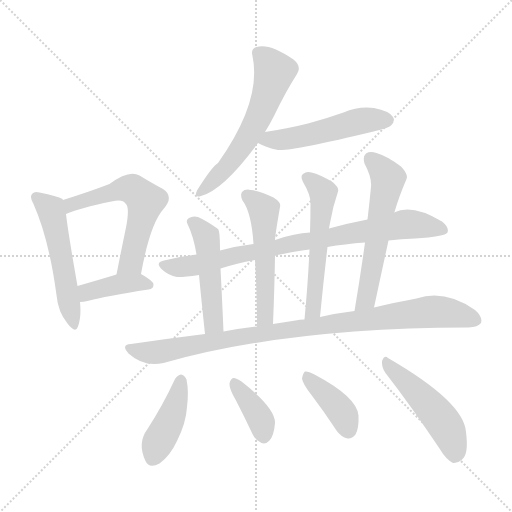
t = 0.00 s
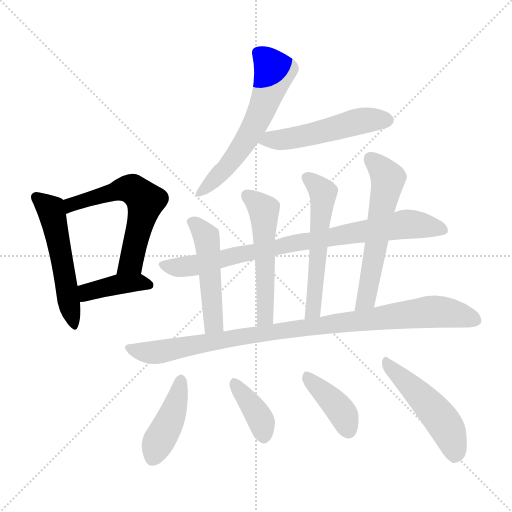
t = 2.09 s
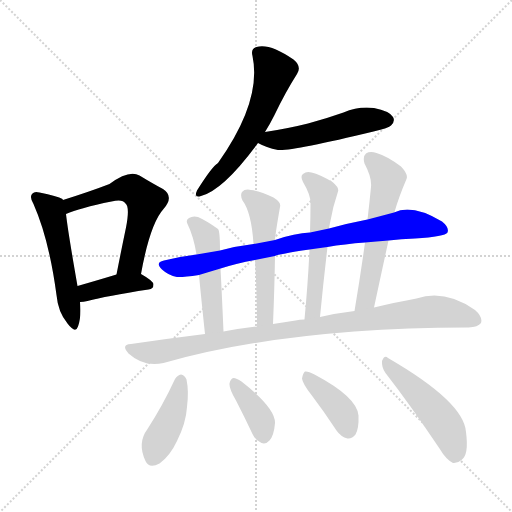
t = 4.18 s
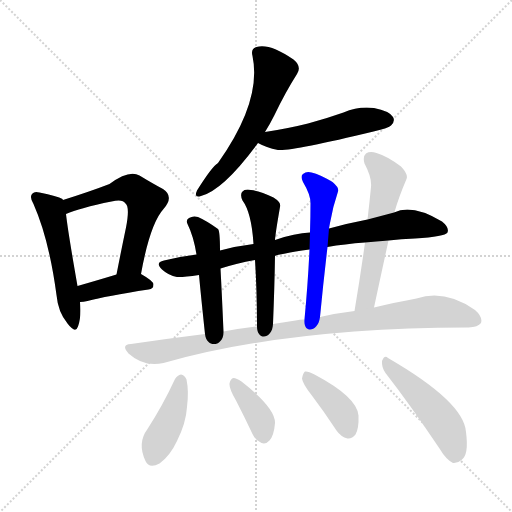
t = 6.27 s
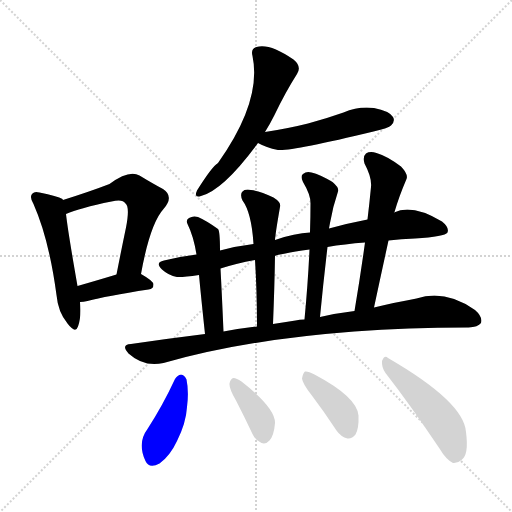
t = 8.36 s
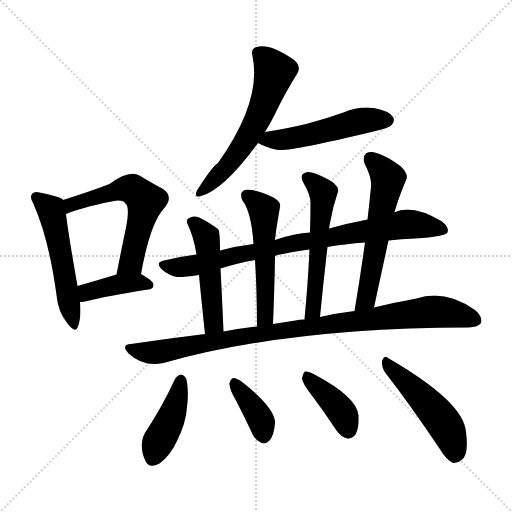
t = 10.45 s

The animated SVG that drew these frames (rendered in a browser with its animation timeline set to each time). Animation: 15 CSS @keyframes rules; one cycle of 10.45 s.

<svg version="1.1" viewBox="0 0 1024 1024" xmlns="http://www.w3.org/2000/svg">
  <g stroke="lightgray" stroke-dasharray="1,1" stroke-width="1" transform="scale(4, 4)">
    <line x1="0" y1="0" x2="256" y2="256"></line>
    <line x1="256" y1="0" x2="0" y2="256"></line>
    <line x1="128" y1="0" x2="128" y2="256"></line>
    <line x1="0" y1="128" x2="256" y2="128"></line>
  </g>
<g transform="scale(1, -1) translate(0, -900)">
   <style type="text/css">
    @keyframes keyframes0 {
      from {
       stroke: blue;
       stroke-dashoffset: 527;
       stroke-width: 128;
       }
       63% {
       animation-timing-function: step-end;
       stroke: blue;
       stroke-dashoffset: 0;
       stroke-width: 128;
       }
       to {
       stroke: black;
       stroke-width: 1024;
       }
       }
       #make-me-a-hanzi-animation-0 {
         animation: keyframes0 0.678874s both;
         animation-delay: 0.000000s;
         animation-timing-function: linear;
       }
    @keyframes keyframes1 {
      from {
       stroke: blue;
       stroke-dashoffset: 585;
       stroke-width: 128;
       }
       66% {
       animation-timing-function: step-end;
       stroke: blue;
       stroke-dashoffset: 0;
       stroke-width: 128;
       }
       to {
       stroke: black;
       stroke-width: 1024;
       }
       }
       #make-me-a-hanzi-animation-1 {
         animation: keyframes1 0.726074s both;
         animation-delay: 0.678874s;
         animation-timing-function: linear;
       }
    @keyframes keyframes2 {
      from {
       stroke: blue;
       stroke-dashoffset: 397;
       stroke-width: 128;
       }
       56% {
       animation-timing-function: step-end;
       stroke: blue;
       stroke-dashoffset: 0;
       stroke-width: 128;
       }
       to {
       stroke: black;
       stroke-width: 1024;
       }
       }
       #make-me-a-hanzi-animation-2 {
         animation: keyframes2 0.573079s both;
         animation-delay: 1.404948s;
         animation-timing-function: linear;
       }
    @keyframes keyframes3 {
      from {
       stroke: blue;
       stroke-dashoffset: 589;
       stroke-width: 128;
       }
       66% {
       animation-timing-function: step-end;
       stroke: blue;
       stroke-dashoffset: 0;
       stroke-width: 128;
       }
       to {
       stroke: black;
       stroke-width: 1024;
       }
       }
       #make-me-a-hanzi-animation-3 {
         animation: keyframes3 0.729329s both;
         animation-delay: 1.978027s;
         animation-timing-function: linear;
       }
    @keyframes keyframes4 {
      from {
       stroke: blue;
       stroke-dashoffset: 512;
       stroke-width: 128;
       }
       63% {
       animation-timing-function: step-end;
       stroke: blue;
       stroke-dashoffset: 0;
       stroke-width: 128;
       }
       to {
       stroke: black;
       stroke-width: 1024;
       }
       }
       #make-me-a-hanzi-animation-4 {
         animation: keyframes4 0.666667s both;
         animation-delay: 2.707357s;
         animation-timing-function: linear;
       }
    @keyframes keyframes5 {
      from {
       stroke: blue;
       stroke-dashoffset: 827;
       stroke-width: 128;
       }
       73% {
       animation-timing-function: step-end;
       stroke: blue;
       stroke-dashoffset: 0;
       stroke-width: 128;
       }
       to {
       stroke: black;
       stroke-width: 1024;
       }
       }
       #make-me-a-hanzi-animation-5 {
         animation: keyframes5 0.923014s both;
         animation-delay: 3.374023s;
         animation-timing-function: linear;
       }
    @keyframes keyframes6 {
      from {
       stroke: blue;
       stroke-dashoffset: 485;
       stroke-width: 128;
       }
       61% {
       animation-timing-function: step-end;
       stroke: blue;
       stroke-dashoffset: 0;
       stroke-width: 128;
       }
       to {
       stroke: black;
       stroke-width: 1024;
       }
       }
       #make-me-a-hanzi-animation-6 {
         animation: keyframes6 0.644694s both;
         animation-delay: 4.297038s;
         animation-timing-function: linear;
       }
    @keyframes keyframes7 {
      from {
       stroke: blue;
       stroke-dashoffset: 532;
       stroke-width: 128;
       }
       63% {
       animation-timing-function: step-end;
       stroke: blue;
       stroke-dashoffset: 0;
       stroke-width: 128;
       }
       to {
       stroke: black;
       stroke-width: 1024;
       }
       }
       #make-me-a-hanzi-animation-7 {
         animation: keyframes7 0.682943s both;
         animation-delay: 4.941732s;
         animation-timing-function: linear;
       }
    @keyframes keyframes8 {
      from {
       stroke: blue;
       stroke-dashoffset: 549;
       stroke-width: 128;
       }
       64% {
       animation-timing-function: step-end;
       stroke: blue;
       stroke-dashoffset: 0;
       stroke-width: 128;
       }
       to {
       stroke: black;
       stroke-width: 1024;
       }
       }
       #make-me-a-hanzi-animation-8 {
         animation: keyframes8 0.696777s both;
         animation-delay: 5.624674s;
         animation-timing-function: linear;
       }
    @keyframes keyframes9 {
      from {
       stroke: blue;
       stroke-dashoffset: 581;
       stroke-width: 128;
       }
       65% {
       animation-timing-function: step-end;
       stroke: blue;
       stroke-dashoffset: 0;
       stroke-width: 128;
       }
       to {
       stroke: black;
       stroke-width: 1024;
       }
       }
       #make-me-a-hanzi-animation-9 {
         animation: keyframes9 0.722819s both;
         animation-delay: 6.321452s;
         animation-timing-function: linear;
       }
    @keyframes keyframes10 {
      from {
       stroke: blue;
       stroke-dashoffset: 958;
       stroke-width: 128;
       }
       76% {
       animation-timing-function: step-end;
       stroke: blue;
       stroke-dashoffset: 0;
       stroke-width: 128;
       }
       to {
       stroke: black;
       stroke-width: 1024;
       }
       }
       #make-me-a-hanzi-animation-10 {
         animation: keyframes10 1.029622s both;
         animation-delay: 7.044271s;
         animation-timing-function: linear;
       }
    @keyframes keyframes11 {
      from {
       stroke: blue;
       stroke-dashoffset: 420;
       stroke-width: 128;
       }
       58% {
       animation-timing-function: step-end;
       stroke: blue;
       stroke-dashoffset: 0;
       stroke-width: 128;
       }
       to {
       stroke: black;
       stroke-width: 1024;
       }
       }
       #make-me-a-hanzi-animation-11 {
         animation: keyframes11 0.591797s both;
         animation-delay: 8.073893s;
         animation-timing-function: linear;
       }
    @keyframes keyframes12 {
      from {
       stroke: blue;
       stroke-dashoffset: 381;
       stroke-width: 128;
       }
       55% {
       animation-timing-function: step-end;
       stroke: blue;
       stroke-dashoffset: 0;
       stroke-width: 128;
       }
       to {
       stroke: black;
       stroke-width: 1024;
       }
       }
       #make-me-a-hanzi-animation-12 {
         animation: keyframes12 0.560059s both;
         animation-delay: 8.665690s;
         animation-timing-function: linear;
       }
    @keyframes keyframes13 {
      from {
       stroke: blue;
       stroke-dashoffset: 395;
       stroke-width: 128;
       }
       56% {
       animation-timing-function: step-end;
       stroke: blue;
       stroke-dashoffset: 0;
       stroke-width: 128;
       }
       to {
       stroke: black;
       stroke-width: 1024;
       }
       }
       #make-me-a-hanzi-animation-13 {
         animation: keyframes13 0.571452s both;
         animation-delay: 9.225749s;
         animation-timing-function: linear;
       }
    @keyframes keyframes14 {
      from {
       stroke: blue;
       stroke-dashoffset: 491;
       stroke-width: 128;
       }
       62% {
       animation-timing-function: step-end;
       stroke: blue;
       stroke-dashoffset: 0;
       stroke-width: 128;
       }
       to {
       stroke: black;
       stroke-width: 1024;
       }
       }
       #make-me-a-hanzi-animation-14 {
         animation: keyframes14 0.649577s both;
         animation-delay: 9.797201s;
         animation-timing-function: linear;
       }
</style>
<path d="M 126.0 500.0 Q 125.0 501.0 125.0 502.0 Q 115.0 508.0 79.0 515.0 Q 69.0 518.0 65.0 513.0 Q 58.0 507.0 67.0 492.0 Q 98.0 422.0 113.0 310.0 Q 116.0 276.0 135.0 253.0 Q 151.0 232.0 156.0 247.0 Q 163.0 266.0 160.0 296.0 L 155.0 328.0 Q 136.0 436.0 132.0 472.0 L 126.0 500.0 Z" fill="lightgray"></path> 
<path d="M 282.0 352.0 Q 300.0 452.0 327.0 482.0 Q 349.0 507.0 326.0 522.0 Q 307.0 532.0 279.0 549.0 Q 258.0 561.0 219.0 532.0 Q 180.0 517.0 126.0 500.0 C 97.0 491.0 104.0 461.0 132.0 472.0 Q 159.0 484.0 223.0 497.0 Q 245.0 503.0 251.0 493.0 Q 260.0 486.0 252.0 445.0 Q 243.0 402.0 233.0 351.0 C 227.0 322.0 277.0 323.0 282.0 352.0 Z" fill="lightgray"></path> 
<path d="M 160.0 296.0 Q 167.0 296.0 175.0 298.0 Q 212.0 308.0 297.0 321.0 Q 307.0 322.0 307.0 331.0 Q 307.0 338.0 282.0 352.0 C 266.0 361.0 262.0 360.0 233.0 351.0 Q 190.0 338.0 155.0 328.0 C 126.0 320.0 130.0 294.0 160.0 296.0 Z" fill="lightgray"></path> 
<path d="M 530.0 636.0 Q 540.0 652.0 549.0 670.0 Q 571.0 716.0 594.0 752.0 Q 604.0 767.0 587.0 781.0 Q 539.0 814.0 513.0 806.0 Q 501.0 803.0 505.0 788.0 Q 524.0 698.0 436.0 574.0 Q 424.0 567.0 394.0 519.0 Q 387.0 503.0 402.0 508.0 Q 447.0 520.0 516.0 614.0 L 530.0 636.0 Z" fill="lightgray"></path> 
<path d="M 516.0 614.0 Q 532.0 605.0 556.0 600.0 Q 581.0 597.0 747.0 637.0 Q 778.0 644.0 782.0 649.0 Q 791.0 658.0 786.0 666.0 Q 779.0 678.0 748.0 684.0 Q 717.0 688.0 687.0 675.0 Q 653.0 663.0 616.0 653.0 Q 576.0 643.0 530.0 636.0 C 500.0 631.0 489.0 628.0 516.0 614.0 Z" fill="lightgray"></path> 
<path d="M 777.0 419.0 Q 802.0 422.0 830.0 423.0 Q 890.0 427.0 895.0 435.0 Q 899.0 445.0 884.0 457.0 Q 824.0 493.0 788.0 475.0 L 735.0 461.0 Q 698.0 454.0 658.0 443.0 L 620.0 435.0 Q 590.0 434.0 550.0 420.0 L 507.0 412.0 Q 473.0 408.0 440.0 399.0 L 393.0 391.0 Q 360.0 387.0 328.0 379.0 Q 309.0 375.0 324.0 361.0 Q 337.0 349.0 354.0 346.0 Q 364.0 345.0 398.0 350.0 L 441.0 363.0 Q 472.0 373.0 510.0 380.0 L 550.0 388.0 Q 557.0 392.0 619.0 401.0 L 655.0 406.0 Q 689.0 412.0 730.0 415.0 L 777.0 419.0 Z" fill="lightgray"></path> 
<path d="M 440.0 399.0 Q 440.0 438.0 436.0 442.0 Q 414.0 458.0 396.0 466.0 Q 386.0 469.0 378.0 464.0 Q 371.0 460.0 375.0 452.0 Q 387.0 428.0 393.0 391.0 L 398.0 350.0 Q 402.0 307.0 410.0 232.0 C 413.0 202.0 448.0 207.0 447.0 237.0 Q 444.0 307.0 441.0 363.0 L 440.0 399.0 Z" fill="lightgray"></path> 
<path d="M 550.0 420.0 Q 550.0 424.0 551.0 428.0 Q 551.0 434.0 560.0 486.0 Q 563.0 495.0 547.0 505.0 Q 520.0 518.0 502.0 520.0 Q 490.0 523.0 484.0 516.0 Q 480.0 510.0 485.0 499.0 Q 503.0 475.0 507.0 412.0 L 510.0 380.0 Q 514.0 317.0 514.0 247.0 C 514.0 217.0 545.0 222.0 546.0 252.0 Q 549.0 324.0 550.0 388.0 L 550.0 420.0 Z" fill="lightgray"></path> 
<path d="M 658.0 443.0 Q 659.0 449.0 660.0 454.0 Q 666.0 488.0 676.0 517.0 Q 679.0 524.0 665.0 536.0 Q 640.0 551.0 623.0 555.0 Q 613.0 558.0 606.0 552.0 Q 600.0 548.0 606.0 536.0 Q 621.0 511.0 621.0 494.0 Q 621.0 466.0 620.0 435.0 L 619.0 401.0 Q 616.0 335.0 609.0 261.0 C 606.0 231.0 637.0 236.0 640.0 266.0 Q 647.0 339.0 655.0 406.0 L 658.0 443.0 Z" fill="lightgray"></path> 
<path d="M 748.0 285.0 Q 763.0 355.0 777.0 419.0 C 783.0 448.0 785.0 467.0 788.0 475.0 Q 788.0 476.0 789.0 476.0 Q 798.0 507.0 813.0 542.0 Q 817.0 551.0 802.0 567.0 Q 774.0 588.0 753.0 594.0 Q 740.0 598.0 732.0 593.0 Q 725.0 587.0 729.0 573.0 Q 744.0 545.0 742.0 526.0 Q 739.0 495.0 735.0 461.0 L 730.0 415.0 Q 721.0 349.0 709.0 278.0 C 704.0 248.0 742.0 256.0 748.0 285.0 Z" fill="lightgray"></path> 
<path d="M 410.0 232.0 Q 337.0 223.0 262.0 212.0 Q 241.0 211.0 257.0 193.0 Q 288.0 165.0 327.0 174.0 Q 573.0 244.0 934.0 245.0 L 937.0 245.0 Q 956.0 246.0 962.0 254.0 Q 966.0 266.0 950.0 280.0 Q 890.0 322.0 833.0 303.0 Q 794.0 296.0 748.0 285.0 L 709.0 278.0 Q 675.0 274.0 640.0 266.0 L 609.0 261.0 Q 599.0 261.0 591.0 259.0 Q 569.0 256.0 546.0 252.0 L 514.0 247.0 Q 480.0 243.0 447.0 237.0 L 410.0 232.0 Z" fill="lightgray"></path> 
<path d="M 350.0 142.0 Q 326.0 90.0 295.0 42.0 Q 274.0 14.0 291.0 -22.0 Q 298.0 -38.0 319.0 -27.0 Q 340.0 -12.0 354.0 18.0 Q 372.0 54.0 374.0 86.0 Q 378.0 117.0 373.0 141.0 Q 369.0 150.0 362.0 151.0 Q 355.0 150.0 350.0 142.0 Z" fill="lightgray"></path> 
<path d="M 472.0 99.0 Q 488.0 68.0 505.0 32.0 Q 511.0 19.0 523.0 14.0 Q 532.0 11.0 539.0 19.0 Q 548.0 29.0 550.0 54.0 Q 551.0 84.0 483.0 137.0 Q 473.0 144.0 467.0 144.0 Q 461.0 143.0 459.0 133.0 Q 458.0 123.0 472.0 99.0 Z" fill="lightgray"></path> 
<path d="M 623.0 110.0 Q 648.0 77.0 673.0 39.0 Q 682.0 26.0 695.0 23.0 Q 704.0 22.0 711.0 31.0 Q 718.0 43.0 717.0 69.0 Q 714.0 106.0 629.0 151.0 Q 616.0 158.0 610.0 157.0 Q 606.0 154.0 604.0 143.0 Q 605.0 133.0 623.0 110.0 Z" fill="lightgray"></path> 
<path d="M 771.0 154.0 Q 820.0 91.0 879.0 3.0 Q 892.0 -19.0 906.0 -26.0 Q 915.0 -27.0 923.0 -20.0 Q 938.0 -10.0 932.0 36.0 Q 928.0 96.0 776.0 184.0 Q 769.0 191.0 764.0 178.0 Q 763.0 165.0 771.0 154.0 Z" fill="lightgray"></path> 
      <clipPath id="make-me-a-hanzi-clip-0">
      <path d="M 126.0 500.0 Q 125.0 501.0 125.0 502.0 Q 115.0 508.0 79.0 515.0 Q 69.0 518.0 65.0 513.0 Q 58.0 507.0 67.0 492.0 Q 98.0 422.0 113.0 310.0 Q 116.0 276.0 135.0 253.0 Q 151.0 232.0 156.0 247.0 Q 163.0 266.0 160.0 296.0 L 155.0 328.0 Q 136.0 436.0 132.0 472.0 L 126.0 500.0 Z" fill="lightgray"></path>
      </clipPath>
      <path clip-path="url(#make-me-a-hanzi-clip-0)" d="M 73.0 505.0 L 101.0 482.0 L 106.0 465.0 L 146.0 252.0 " fill="none" id="make-me-a-hanzi-animation-0" stroke-dasharray="399 798" stroke-linecap="round"></path>

      <clipPath id="make-me-a-hanzi-clip-1">
      <path d="M 282.0 352.0 Q 300.0 452.0 327.0 482.0 Q 349.0 507.0 326.0 522.0 Q 307.0 532.0 279.0 549.0 Q 258.0 561.0 219.0 532.0 Q 180.0 517.0 126.0 500.0 C 97.0 491.0 104.0 461.0 132.0 472.0 Q 159.0 484.0 223.0 497.0 Q 245.0 503.0 251.0 493.0 Q 260.0 486.0 252.0 445.0 Q 243.0 402.0 233.0 351.0 C 227.0 322.0 277.0 323.0 282.0 352.0 Z" fill="lightgray"></path>
      </clipPath>
      <path clip-path="url(#make-me-a-hanzi-clip-1)" d="M 135.0 480.0 L 152.0 495.0 L 256.0 523.0 L 270.0 519.0 L 291.0 498.0 L 262.0 375.0 L 239.0 359.0 " fill="none" id="make-me-a-hanzi-animation-1" stroke-dasharray="457 914" stroke-linecap="round"></path>

      <clipPath id="make-me-a-hanzi-clip-2">
      <path d="M 160.0 296.0 Q 167.0 296.0 175.0 298.0 Q 212.0 308.0 297.0 321.0 Q 307.0 322.0 307.0 331.0 Q 307.0 338.0 282.0 352.0 C 266.0 361.0 262.0 360.0 233.0 351.0 Q 190.0 338.0 155.0 328.0 C 126.0 320.0 130.0 294.0 160.0 296.0 Z" fill="lightgray"></path>
      </clipPath>
      <path clip-path="url(#make-me-a-hanzi-clip-2)" d="M 163.0 324.0 L 174.0 315.0 L 240.0 332.0 L 281.0 335.0 L 298.0 330.0 " fill="none" id="make-me-a-hanzi-animation-2" stroke-dasharray="269 538" stroke-linecap="round"></path>

      <clipPath id="make-me-a-hanzi-clip-3">
      <path d="M 530.0 636.0 Q 540.0 652.0 549.0 670.0 Q 571.0 716.0 594.0 752.0 Q 604.0 767.0 587.0 781.0 Q 539.0 814.0 513.0 806.0 Q 501.0 803.0 505.0 788.0 Q 524.0 698.0 436.0 574.0 Q 424.0 567.0 394.0 519.0 Q 387.0 503.0 402.0 508.0 Q 447.0 520.0 516.0 614.0 L 530.0 636.0 Z" fill="lightgray"></path>
      </clipPath>
      <path clip-path="url(#make-me-a-hanzi-clip-3)" d="M 516.0 794.0 L 549.0 757.0 L 528.0 690.0 L 480.0 601.0 L 404.0 518.0 " fill="none" id="make-me-a-hanzi-animation-3" stroke-dasharray="461 922" stroke-linecap="round"></path>

      <clipPath id="make-me-a-hanzi-clip-4">
      <path d="M 516.0 614.0 Q 532.0 605.0 556.0 600.0 Q 581.0 597.0 747.0 637.0 Q 778.0 644.0 782.0 649.0 Q 791.0 658.0 786.0 666.0 Q 779.0 678.0 748.0 684.0 Q 717.0 688.0 687.0 675.0 Q 653.0 663.0 616.0 653.0 Q 576.0 643.0 530.0 636.0 C 500.0 631.0 489.0 628.0 516.0 614.0 Z" fill="lightgray"></path>
      </clipPath>
      <path clip-path="url(#make-me-a-hanzi-clip-4)" d="M 524.0 616.0 L 628.0 632.0 L 715.0 657.0 L 775.0 660.0 " fill="none" id="make-me-a-hanzi-animation-4" stroke-dasharray="384 768" stroke-linecap="round"></path>

      <clipPath id="make-me-a-hanzi-clip-5">
      <path d="M 777.0 419.0 Q 802.0 422.0 830.0 423.0 Q 890.0 427.0 895.0 435.0 Q 899.0 445.0 884.0 457.0 Q 824.0 493.0 788.0 475.0 L 735.0 461.0 Q 698.0 454.0 658.0 443.0 L 620.0 435.0 Q 590.0 434.0 550.0 420.0 L 507.0 412.0 Q 473.0 408.0 440.0 399.0 L 393.0 391.0 Q 360.0 387.0 328.0 379.0 Q 309.0 375.0 324.0 361.0 Q 337.0 349.0 354.0 346.0 Q 364.0 345.0 398.0 350.0 L 441.0 363.0 Q 472.0 373.0 510.0 380.0 L 550.0 388.0 Q 557.0 392.0 619.0 401.0 L 655.0 406.0 Q 689.0 412.0 730.0 415.0 L 777.0 419.0 Z" fill="lightgray"></path>
      </clipPath>
      <path clip-path="url(#make-me-a-hanzi-clip-5)" d="M 326.0 370.0 L 385.0 368.0 L 591.0 415.0 L 816.0 452.0 L 888.0 440.0 " fill="none" id="make-me-a-hanzi-animation-5" stroke-dasharray="699 1398" stroke-linecap="round"></path>

      <clipPath id="make-me-a-hanzi-clip-6">
      <path d="M 440.0 399.0 Q 440.0 438.0 436.0 442.0 Q 414.0 458.0 396.0 466.0 Q 386.0 469.0 378.0 464.0 Q 371.0 460.0 375.0 452.0 Q 387.0 428.0 393.0 391.0 L 398.0 350.0 Q 402.0 307.0 410.0 232.0 C 413.0 202.0 448.0 207.0 447.0 237.0 Q 444.0 307.0 441.0 363.0 L 440.0 399.0 Z" fill="lightgray"></path>
      </clipPath>
      <path clip-path="url(#make-me-a-hanzi-clip-6)" d="M 386.0 456.0 L 404.0 438.0 L 416.0 410.0 L 426.0 251.0 L 415.0 242.0 " fill="none" id="make-me-a-hanzi-animation-6" stroke-dasharray="357 714" stroke-linecap="round"></path>

      <clipPath id="make-me-a-hanzi-clip-7">
      <path d="M 550.0 420.0 Q 550.0 424.0 551.0 428.0 Q 551.0 434.0 560.0 486.0 Q 563.0 495.0 547.0 505.0 Q 520.0 518.0 502.0 520.0 Q 490.0 523.0 484.0 516.0 Q 480.0 510.0 485.0 499.0 Q 503.0 475.0 507.0 412.0 L 510.0 380.0 Q 514.0 317.0 514.0 247.0 C 514.0 217.0 545.0 222.0 546.0 252.0 Q 549.0 324.0 550.0 388.0 L 550.0 420.0 Z" fill="lightgray"></path>
      </clipPath>
      <path clip-path="url(#make-me-a-hanzi-clip-7)" d="M 493.0 510.0 L 528.0 479.0 L 531.0 276.0 L 528.0 262.0 L 518.0 255.0 " fill="none" id="make-me-a-hanzi-animation-7" stroke-dasharray="404 808" stroke-linecap="round"></path>

      <clipPath id="make-me-a-hanzi-clip-8">
      <path d="M 658.0 443.0 Q 659.0 449.0 660.0 454.0 Q 666.0 488.0 676.0 517.0 Q 679.0 524.0 665.0 536.0 Q 640.0 551.0 623.0 555.0 Q 613.0 558.0 606.0 552.0 Q 600.0 548.0 606.0 536.0 Q 621.0 511.0 621.0 494.0 Q 621.0 466.0 620.0 435.0 L 619.0 401.0 Q 616.0 335.0 609.0 261.0 C 606.0 231.0 637.0 236.0 640.0 266.0 Q 647.0 339.0 655.0 406.0 L 658.0 443.0 Z" fill="lightgray"></path>
      </clipPath>
      <path clip-path="url(#make-me-a-hanzi-clip-8)" d="M 615.0 544.0 L 646.0 515.0 L 630.0 308.0 L 626.0 279.0 L 616.0 269.0 " fill="none" id="make-me-a-hanzi-animation-8" stroke-dasharray="421 842" stroke-linecap="round"></path>

      <clipPath id="make-me-a-hanzi-clip-9">
      <path d="M 748.0 285.0 Q 763.0 355.0 777.0 419.0 C 783.0 448.0 785.0 467.0 788.0 475.0 Q 788.0 476.0 789.0 476.0 Q 798.0 507.0 813.0 542.0 Q 817.0 551.0 802.0 567.0 Q 774.0 588.0 753.0 594.0 Q 740.0 598.0 732.0 593.0 Q 725.0 587.0 729.0 573.0 Q 744.0 545.0 742.0 526.0 Q 739.0 495.0 735.0 461.0 L 730.0 415.0 Q 721.0 349.0 709.0 278.0 C 704.0 248.0 742.0 256.0 748.0 285.0 Z" fill="lightgray"></path>
      </clipPath>
      <path clip-path="url(#make-me-a-hanzi-clip-9)" d="M 740.0 584.0 L 776.0 544.0 L 732.0 302.0 L 714.0 285.0 " fill="none" id="make-me-a-hanzi-animation-9" stroke-dasharray="453 906" stroke-linecap="round"></path>

      <clipPath id="make-me-a-hanzi-clip-10">
      <path d="M 410.0 232.0 Q 337.0 223.0 262.0 212.0 Q 241.0 211.0 257.0 193.0 Q 288.0 165.0 327.0 174.0 Q 573.0 244.0 934.0 245.0 L 937.0 245.0 Q 956.0 246.0 962.0 254.0 Q 966.0 266.0 950.0 280.0 Q 890.0 322.0 833.0 303.0 Q 794.0 296.0 748.0 285.0 L 709.0 278.0 Q 675.0 274.0 640.0 266.0 L 609.0 261.0 Q 599.0 261.0 591.0 259.0 Q 569.0 256.0 546.0 252.0 L 514.0 247.0 Q 480.0 243.0 447.0 237.0 L 410.0 232.0 Z" fill="lightgray"></path>
      </clipPath>
      <path clip-path="url(#make-me-a-hanzi-clip-10)" d="M 259.0 203.0 L 316.0 196.0 L 543.0 236.0 L 859.0 276.0 L 903.0 274.0 L 952.0 259.0 " fill="none" id="make-me-a-hanzi-animation-10" stroke-dasharray="830 1660" stroke-linecap="round"></path>

      <clipPath id="make-me-a-hanzi-clip-11">
      <path d="M 350.0 142.0 Q 326.0 90.0 295.0 42.0 Q 274.0 14.0 291.0 -22.0 Q 298.0 -38.0 319.0 -27.0 Q 340.0 -12.0 354.0 18.0 Q 372.0 54.0 374.0 86.0 Q 378.0 117.0 373.0 141.0 Q 369.0 150.0 362.0 151.0 Q 355.0 150.0 350.0 142.0 Z" fill="lightgray"></path>
      </clipPath>
      <path clip-path="url(#make-me-a-hanzi-clip-11)" d="M 361.0 139.0 L 353.0 96.0 L 307.0 -15.0 " fill="none" id="make-me-a-hanzi-animation-11" stroke-dasharray="292 584" stroke-linecap="round"></path>

      <clipPath id="make-me-a-hanzi-clip-12">
      <path d="M 472.0 99.0 Q 488.0 68.0 505.0 32.0 Q 511.0 19.0 523.0 14.0 Q 532.0 11.0 539.0 19.0 Q 548.0 29.0 550.0 54.0 Q 551.0 84.0 483.0 137.0 Q 473.0 144.0 467.0 144.0 Q 461.0 143.0 459.0 133.0 Q 458.0 123.0 472.0 99.0 Z" fill="lightgray"></path>
      </clipPath>
      <path clip-path="url(#make-me-a-hanzi-clip-12)" d="M 468.0 135.0 L 514.0 74.0 L 528.0 27.0 " fill="none" id="make-me-a-hanzi-animation-12" stroke-dasharray="253 506" stroke-linecap="round"></path>

      <clipPath id="make-me-a-hanzi-clip-13">
      <path d="M 623.0 110.0 Q 648.0 77.0 673.0 39.0 Q 682.0 26.0 695.0 23.0 Q 704.0 22.0 711.0 31.0 Q 718.0 43.0 717.0 69.0 Q 714.0 106.0 629.0 151.0 Q 616.0 158.0 610.0 157.0 Q 606.0 154.0 604.0 143.0 Q 605.0 133.0 623.0 110.0 Z" fill="lightgray"></path>
      </clipPath>
      <path clip-path="url(#make-me-a-hanzi-clip-13)" d="M 613.0 148.0 L 678.0 83.0 L 696.0 40.0 " fill="none" id="make-me-a-hanzi-animation-13" stroke-dasharray="267 534" stroke-linecap="round"></path>

      <clipPath id="make-me-a-hanzi-clip-14">
      <path d="M 771.0 154.0 Q 820.0 91.0 879.0 3.0 Q 892.0 -19.0 906.0 -26.0 Q 915.0 -27.0 923.0 -20.0 Q 938.0 -10.0 932.0 36.0 Q 928.0 96.0 776.0 184.0 Q 769.0 191.0 764.0 178.0 Q 763.0 165.0 771.0 154.0 Z" fill="lightgray"></path>
      </clipPath>
      <path clip-path="url(#make-me-a-hanzi-clip-14)" d="M 774.0 173.0 L 880.0 65.0 L 897.0 39.0 L 909.0 -12.0 " fill="none" id="make-me-a-hanzi-animation-14" stroke-dasharray="363 726" stroke-linecap="round"></path>

</g>
</svg>
